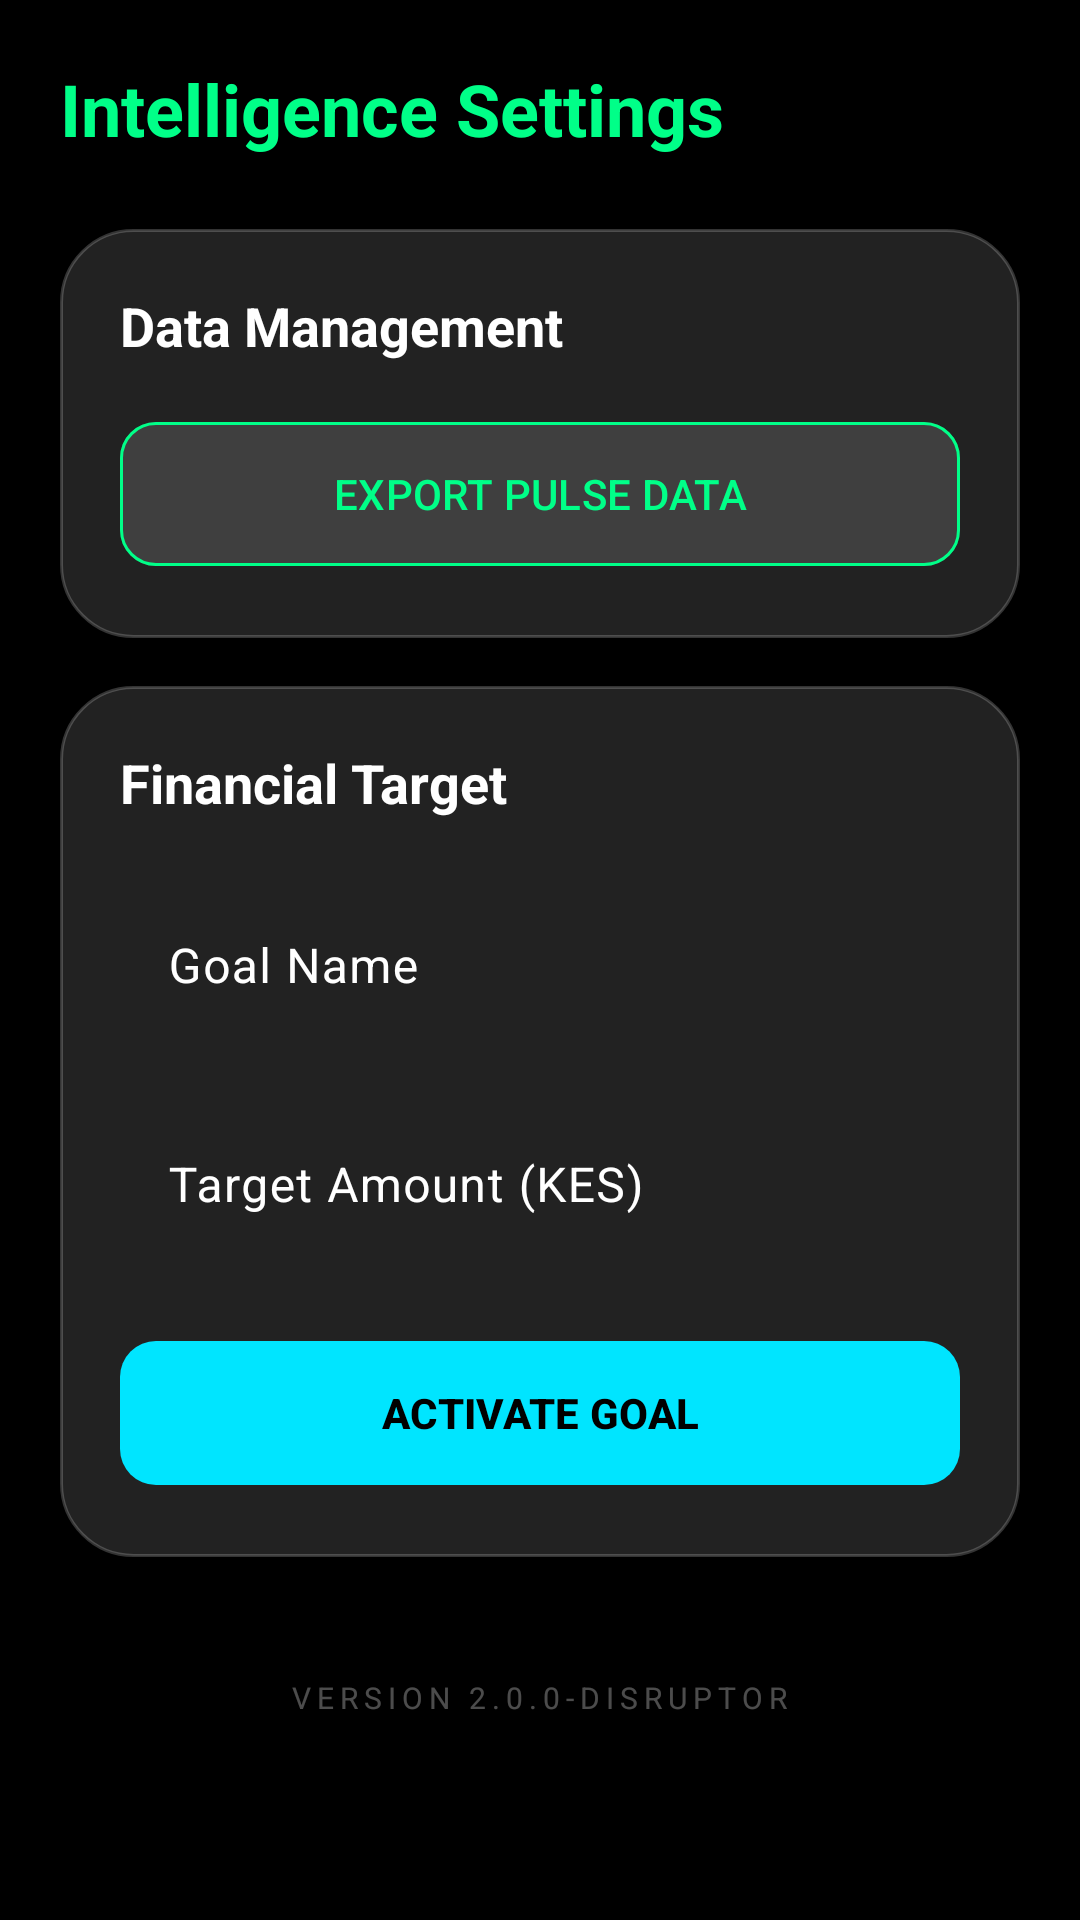

Write the Android layout XML for this screen, with the resource values it uses.
<!-- AndroidManifest.xml: application theme Theme.PesaPulse -->
<!-- res/layout/fragment_settings.xml -->
<androidx.core.widget.NestedScrollView xmlns:android="http://schemas.android.com/apk/res/android"
    xmlns:app="http://schemas.android.com/apk/res-auto"
    android:layout_width="match_parent"
    android:layout_height="match_parent"
    android:background="@color/black"
    android:padding="20dp">

    <LinearLayout
        android:layout_width="match_parent"
        android:layout_height="wrap_content"
        android:orientation="vertical">

        <TextView
            android:layout_width="wrap_content"
            android:layout_height="wrap_content"
            android:text="Intelligence Settings"
            android:textColor="@color/neon_green"
            android:textSize="24sp"
            android:textStyle="bold" />

        <LinearLayout
            android:layout_width="match_parent"
            android:layout_height="wrap_content"
            android:layout_marginTop="24dp"
            android:background="@drawable/bg_glass_card"
            android:orientation="vertical"
            android:padding="20dp">

            <TextView
                android:layout_width="wrap_content"
                android:layout_height="wrap_content"
                android:text="Data Management"
                android:textColor="@color/white"
                android:textSize="18sp"
                android:textStyle="bold" />

            <com.google.android.material.button.MaterialButton
                android:id="@+id/btn_export_csv"
                android:layout_width="match_parent"
                android:layout_height="56dp"
                android:layout_marginTop="16dp"
                android:text="EXPORT PULSE DATA"
                android:textColor="@color/neon_green"
                app:backgroundTint="@color/glass_white"
                app:cornerRadius="12dp"
                app:strokeColor="@color/neon_green"
                app:strokeWidth="1dp" />
        </LinearLayout>

        <LinearLayout
            android:layout_width="match_parent"
            android:layout_height="wrap_content"
            android:layout_marginTop="16dp"
            android:background="@drawable/bg_glass_card"
            android:orientation="vertical"
            android:padding="20dp">

            <TextView
                android:layout_width="wrap_content"
                android:layout_height="wrap_content"
                android:text="Financial Target"
                android:textColor="@color/white"
                android:textSize="18sp"
                android:textStyle="bold" />

            <com.google.android.material.textfield.TextInputLayout
                android:layout_width="match_parent"
                android:layout_height="wrap_content"
                android:layout_marginTop="16dp"
                android:hint="Goal Name"
                android:textColorHint="@color/white"
                app:hintTextColor="@color/neon_blue">
                <com.google.android.material.textfield.TextInputEditText
                    android:id="@+id/et_goal_name"
                    android:layout_width="match_parent"
                    android:layout_height="wrap_content"
                    android:textColor="@color/white"
                    android:background="@android:color/transparent" />
            </com.google.android.material.textfield.TextInputLayout>

            <com.google.android.material.textfield.TextInputLayout
                android:layout_width="match_parent"
                android:layout_height="wrap_content"
                android:layout_marginTop="12dp"
                android:hint="Target Amount (KES)"
                android:textColorHint="@color/white"
                app:hintTextColor="@color/neon_blue">
                <com.google.android.material.textfield.TextInputEditText
                    android:id="@+id/et_goal_amount"
                    android:layout_width="match_parent"
                    android:layout_height="wrap_content"
                    android:inputType="numberDecimal"
                    android:textColor="@color/white"
                    android:background="@android:color/transparent" />
            </com.google.android.material.textfield.TextInputLayout>

            <com.google.android.material.button.MaterialButton
                android:id="@+id/btn_save_goal"
                android:layout_width="match_parent"
                android:layout_height="56dp"
                android:layout_marginTop="20dp"
                android:text="ACTIVATE GOAL"
                android:textColor="@color/black"
                android:textStyle="bold"
                app:backgroundTint="@color/neon_blue"
                app:cornerRadius="12dp" />
        </LinearLayout>

        <TextView
            android:layout_width="wrap_content"
            android:layout_height="wrap_content"
            android:layout_gravity="center"
            android:layout_marginTop="40dp"
            android:alpha="0.3"
            android:text="VERSION 2.0.0-DISRUPTOR"
            android:textColor="@color/white"
            android:textSize="10sp"
            android:letterSpacing="0.2" />

    </LinearLayout>
</androidx.core.widget.NestedScrollView>
<!-- resources referenced by this layout -->
<resources>
  <color name="black">#000000</color>
  <color name="glass_white">#22FFFFFF</color>
  <color name="neon_blue">#00E5FF</color>
  <color name="neon_green">#00FF88</color>
  <color name="white">#FFFFFF</color>
  <!-- drawable bg_glass_card (drawable) -->
  <?xml version="1.0" encoding="utf-8"?>
  <shape xmlns:android="http://schemas.android.com/apk/res/android">
      <solid android:color="@color/glass_white" />
      <corners android:radius="24dp" />
      <stroke android:width="1dp" android:color="#33FFFFFF" />
  </shape>
  <style name="Theme.PesaPulse" parent="Theme.Material3.DayNight.NoActionBar">
          <item name="colorPrimary">@color/neon_green</item>
          <item name="android:statusBarColor">#121212</item>
          <item name="android:windowBackground">@color/dark_surface</item>
      </style>
  <color name="dark_surface">#121212</color>
</resources>
